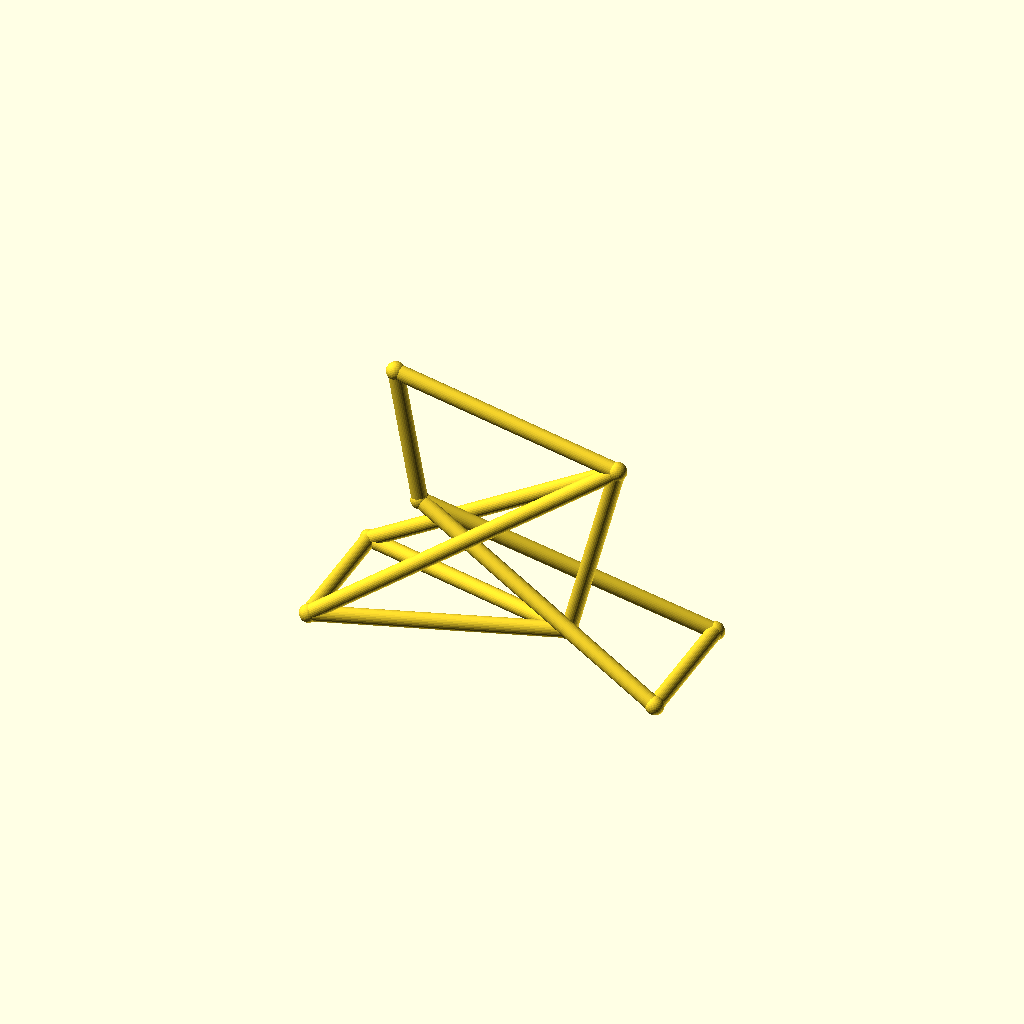
Cell 1 — every parameter at its default value.
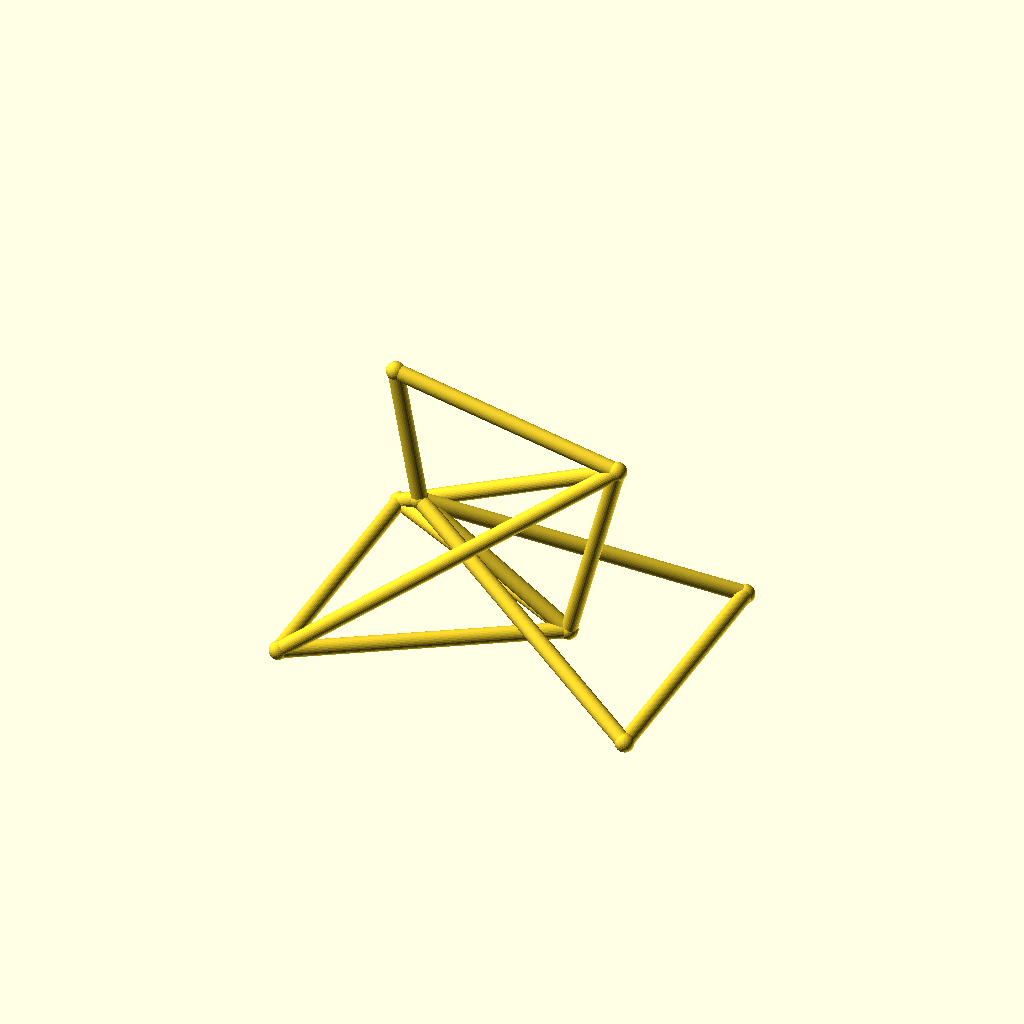
Cell 2 — track set to 96, the other parameters unchanged.
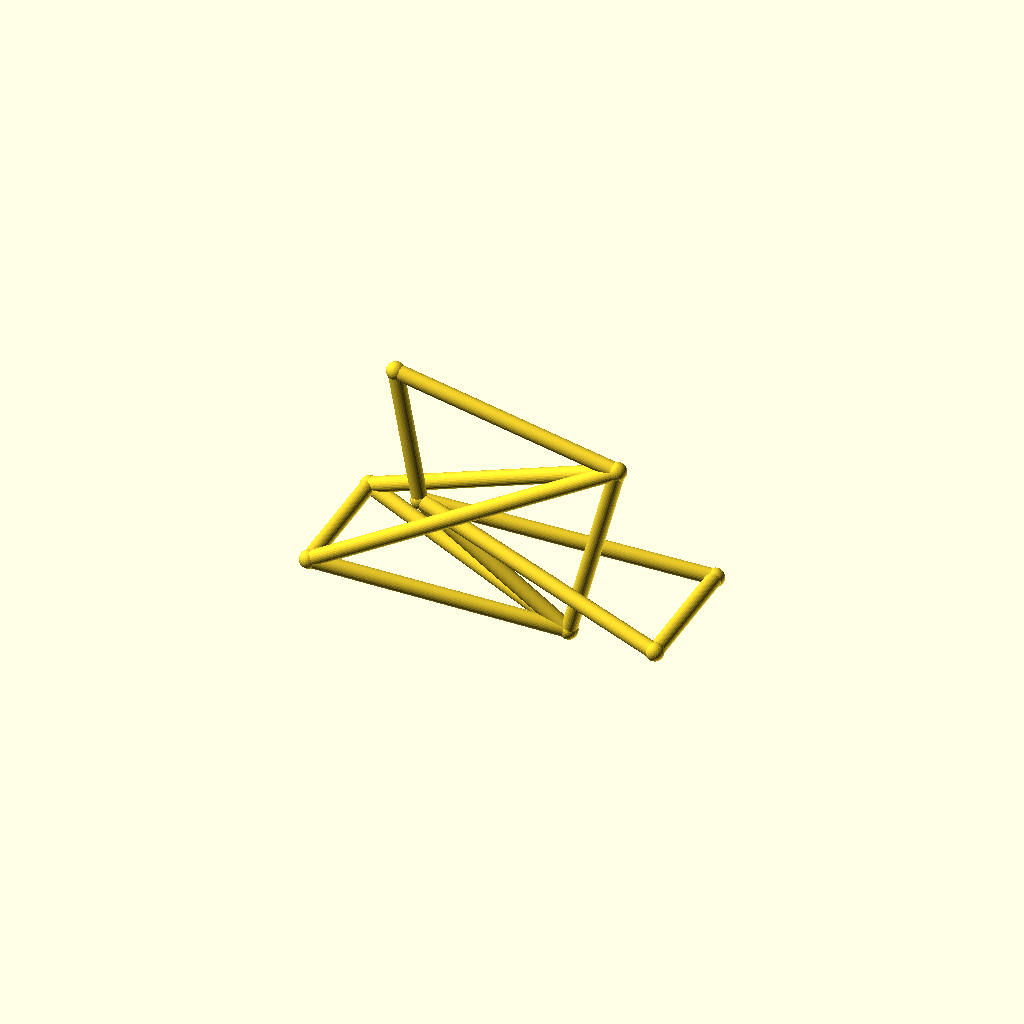
Cell 3: the same model with hub_z = 44.
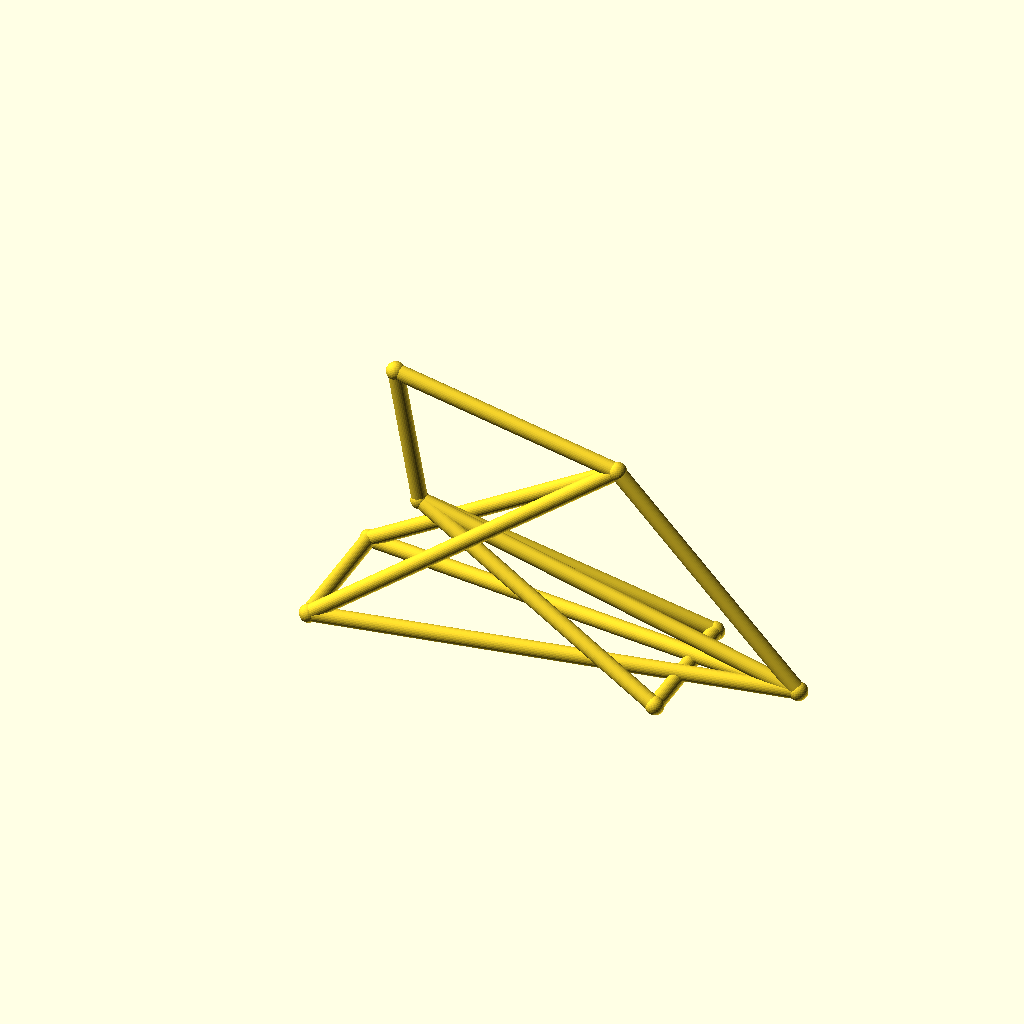
Cell 4: the same model with bb_x = 170.
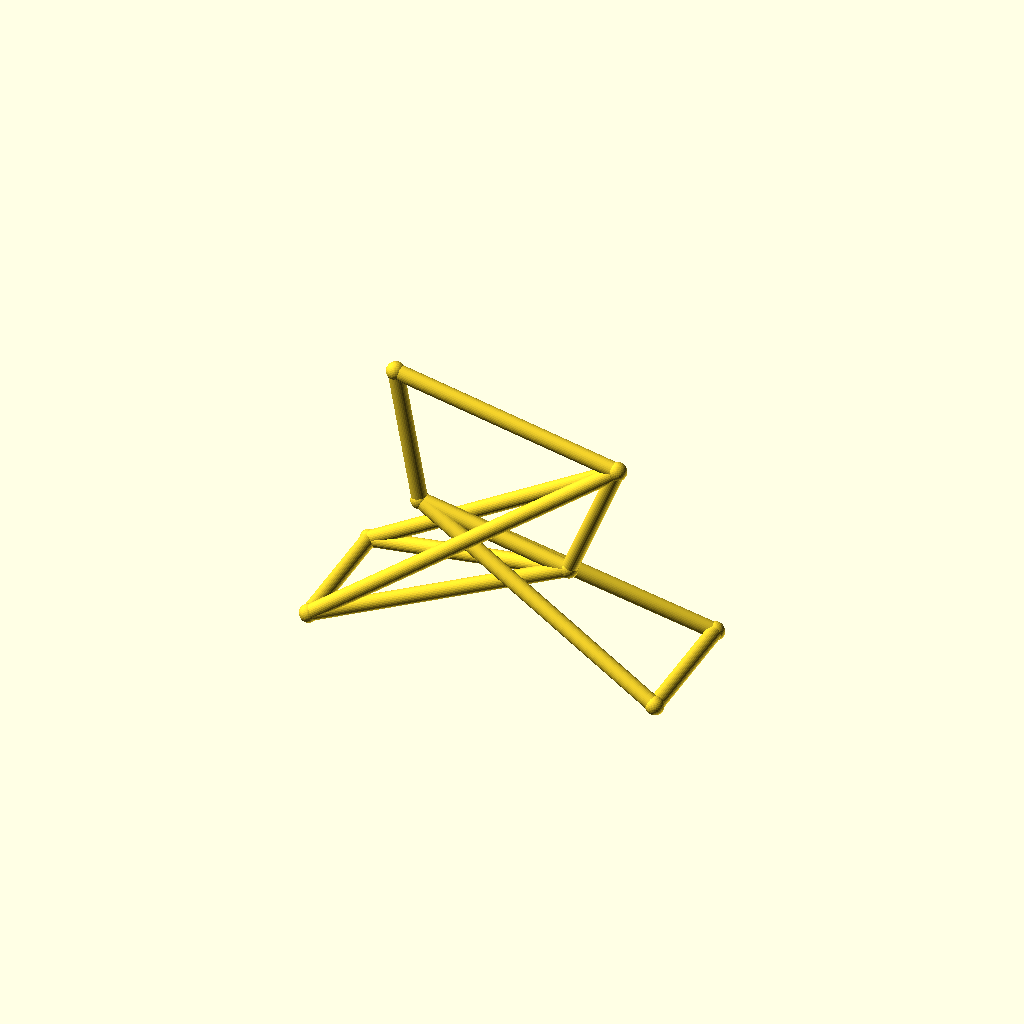
Cell 5 — bb_z set to 50, the other parameters unchanged.
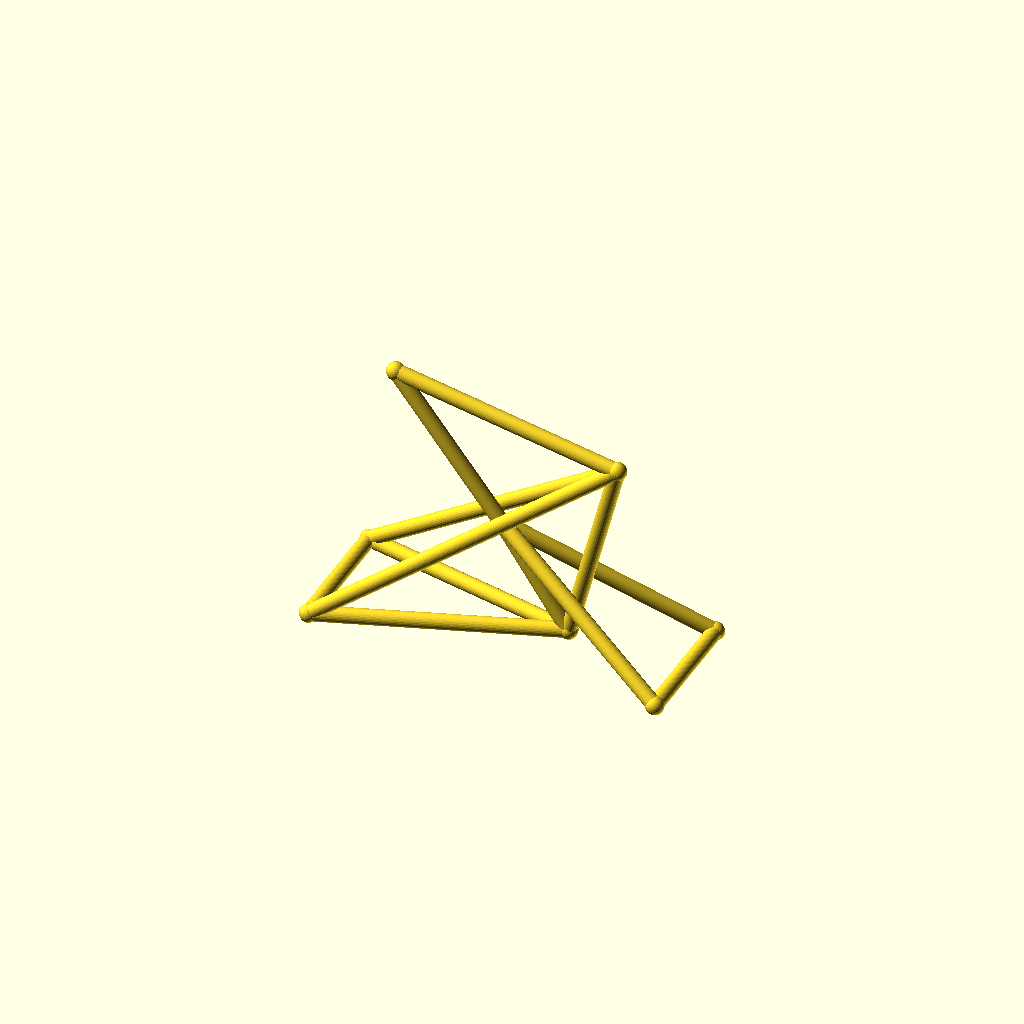
Cell 6 — ht_bot_x set to 60, the other parameters unchanged.
All cells are drawn from one camera (rotation 55°, 0°, 25°, orthographic, colour scheme Cornfield), so only the parameter changes between them.
The OpenSCAD source (optional_data/data/wire3/bikeframe/scene_0100.scad):
$fn = 32;

// ----------------------------------------------------------------------
// Bicycle frame: diamond frame, wheelbase 128 mm
// ----------------------------------------------------------------------

// --- parameters (mm) ---
track = 48;               // distance between the rear dropouts
hub_z = 22;               // wheel hub height
bb_x = 85;                // bottom bracket X
bb_z = 25;                // bottom bracket height
ht_bot_x = 30;            // head tube bottom X
ht_bot_z = 62;            // head tube bottom height
ht_top_x = 21;            // head tube top X
ht_top_z = 112;           // head tube top height
st_x = 103;               // seat cluster X
st_z = 95;                // seat cluster height
fh_x = 128;               // front hub X (wheelbase)
tube_r = 2.8;             // frame tube radius
joint_r = 3.3;            // joint ball radius

bbox_x = fh_x + 2 * joint_r;  // overall X, joints included
bbox_y = track + 2 * joint_r;  // overall Y, joints included
bbox_z = 112 - hub_z + 2 * joint_r;  // overall Z, joints included
tube_d = 2 * tube_r;  // frame tube diameter
wheelbase = fh_x;  // rear axle to front hub
nodes = [[bb_x, 0, bb_z], [ht_bot_x, 0, ht_bot_z], [ht_top_x, 0, ht_top_z], [st_x, 0, st_z], [0, track / 2, hub_z], [0, -track / 2, hub_z], [fh_x, track / 2, hub_z], [fh_x, -track / 2, hub_z]];

module member(a, b, r) {
  /* round stock from joint a to joint b, ends buried in the joint balls */
  d = b - a;
  length = norm(d);
  translate(a) rotate([0, acos(d[2] / length), atan2(d[1], d[0])])
    cylinder(h = length, r = r);
}

module joint(p, r) {
  /* ball at the joint centre, fatter than every member meeting there */
  translate(p) sphere(r = r);
}

/* members - each call is one graph edge */
member(nodes[1], nodes[2], tube_r);
member(nodes[1], nodes[0], tube_r);
member(nodes[2], nodes[3], tube_r);
member(nodes[3], nodes[0], tube_r);
member(nodes[0], nodes[4], tube_r);
member(nodes[0], nodes[5], tube_r);
member(nodes[3], nodes[4], tube_r);
member(nodes[3], nodes[5], tube_r);
member(nodes[1], nodes[6], tube_r);
member(nodes[1], nodes[7], tube_r);
member(nodes[6], nodes[7], tube_r);
member(nodes[4], nodes[5], tube_r);

/* joint balls */
for (p = nodes) joint(p, joint_r);
Parameter table extracted from the source (name, type, default, range or options):
track: number, default 48
hub_z: number, default 22
bb_x: number, default 85
bb_z: number, default 25
ht_bot_x: number, default 30
ht_bot_z: number, default 62
ht_top_x: number, default 21
ht_top_z: number, default 112
st_x: number, default 103
st_z: number, default 95
fh_x: number, default 128
tube_r: number, default 2.8
joint_r: number, default 3.3
